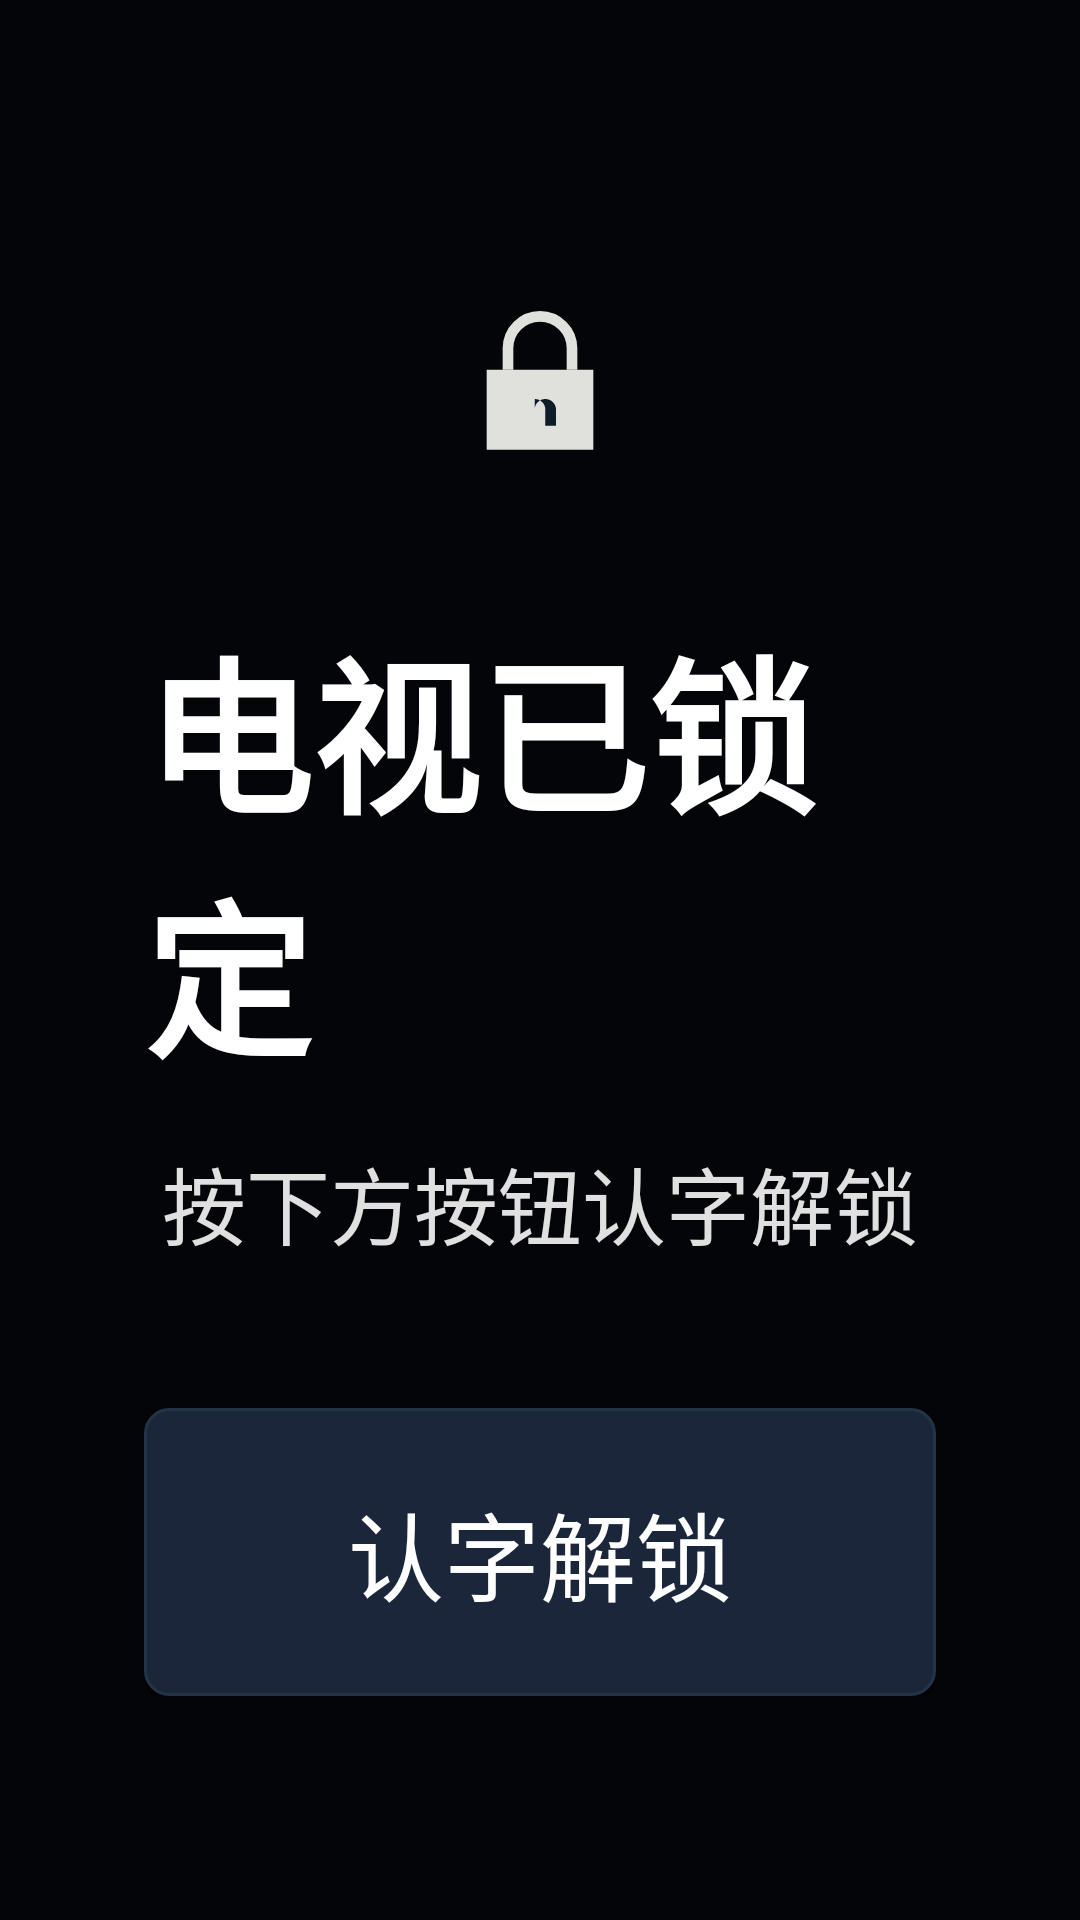

This screen was rendered from an Android layout file. Write that file and the resources it references.
<!-- AndroidManifest.xml: application theme Theme.KidsLock -->
<!-- res/layout/overlay_lock.xml -->
<?xml version="1.0" encoding="utf-8"?>
<FrameLayout xmlns:android="http://schemas.android.com/apk/res/android"
    android:id="@+id/overlayRoot"
    android:layout_width="match_parent"
    android:layout_height="match_parent"
    android:background="#CC000000"
    android:focusable="true"
    android:focusableInTouchMode="true"
    android:clickable="true">

    <LinearLayout
        android:layout_width="wrap_content"
        android:layout_height="wrap_content"
        android:layout_gravity="center"
        android:orientation="vertical"
        android:gravity="center"
        android:padding="48dp">

        <ImageView
            android:layout_width="96dp"
            android:layout_height="96dp"
            android:src="@drawable/ic_launcher_foreground"
            android:contentDescription="@null" />

        <TextView
            android:layout_width="wrap_content"
            android:layout_height="wrap_content"
            android:layout_marginTop="32dp"
            android:text="电视已锁定"
            android:textColor="@android:color/white"
            android:textSize="56sp"
            android:textStyle="bold" />

        <TextView
            android:layout_width="wrap_content"
            android:layout_height="wrap_content"
            android:layout_marginTop="16dp"
            android:text="按下方按钮认字解锁"
            android:textColor="#E0E0E0"
            android:textSize="28sp" />

        <Button
            android:id="@+id/btnOverlayUnlock"
            android:layout_width="wrap_content"
            android:layout_height="wrap_content"
            android:layout_marginTop="48dp"
            android:minWidth="360dp"
            android:minHeight="96dp"
            android:text="认字解锁"
            android:textColor="@android:color/white"
            android:textSize="32sp"
            android:background="@drawable/btn_option_bg"
            android:focusable="true"
            android:focusableInTouchMode="true" />

    </LinearLayout>

</FrameLayout>
<!-- resources referenced by this layout -->
<resources>
  <!-- drawable btn_option_bg (drawable) -->
  <?xml version="1.0" encoding="utf-8"?>
  <selector xmlns:android="http://schemas.android.com/apk/res/android">
      
      <item android:state_focused="true">
          <shape android:shape="rectangle">
              <solid android:color="@color/btn_focused" />
              <stroke android:width="3dp" android:color="@color/btn_focused_border" />
              <corners android:radius="@dimen/btn_corner" />
          </shape>
      </item>
      
      <item android:state_pressed="true">
          <shape android:shape="rectangle">
              <solid android:color="@color/btn_focused" />
              <stroke android:width="2dp" android:color="@color/btn_focused_border" />
              <corners android:radius="@dimen/btn_corner" />
          </shape>
      </item>
      
      <item>
          <shape android:shape="rectangle">
              <solid android:color="@color/btn_normal" />
              <stroke android:width="1dp" android:color="@color/bg_surface_light" />
              <corners android:radius="@dimen/btn_corner" />
          </shape>
      </item>
  </selector>
  <!-- drawable ic_launcher_foreground (drawable) -->
  <?xml version="1.0" encoding="utf-8"?>
  <vector xmlns:android="http://schemas.android.com/apk/res/android"
      android:width="108dp"
      android:height="108dp"
      android:viewportWidth="108"
      android:viewportHeight="108">
  
      
      <path
          android:pathData="M34,55 h40 v30 h-40 z"
          android:fillColor="#E0E1DD" />
      
      <path
          android:pathData="M42,55 v-8 a12,12 0 0 1 24,0 v8"
          android:strokeColor="#E0E1DD"
          android:strokeWidth="4"
          android:fillColor="#00000000" />
      
      <path
          android:pathData="M52,66 a4,4 0 0 1 4,4 v6 h4 v-6 a4,4 0 1 0 -8,0 z"
          android:fillColor="#0D1B2A" />
  </vector>
  <style name="Theme.KidsLock" parent="Theme.AppCompat.NoActionBar">
          <item name="colorPrimary">@color/primary</item>
          <item name="colorPrimaryDark">@color/bg_dark</item>
          <item name="colorAccent">@color/highlight</item>
          <item name="android:windowBackground">@color/settings_bg</item>
          <item name="android:textColorPrimary">@color/text_primary</item>
          <item name="android:textColorSecondary">@color/text_secondary</item>
      </style>
  <color name="btn_focused">#415A77</color>
  <color name="btn_focused_border">#778DA9</color>
  <dimen name="btn_corner">8dp</dimen>
  <color name="btn_normal">#1B263B</color>
  <color name="bg_surface_light">#243447</color>
  <color name="primary">#415A77</color>
  <color name="bg_dark">#0D1B2A</color>
  <color name="highlight">#778DA9</color>
  <color name="settings_bg">#0D1B2A</color>
  <color name="text_primary">#E0E1DD</color>
  <color name="text_secondary">#778DA9</color>
</resources>
